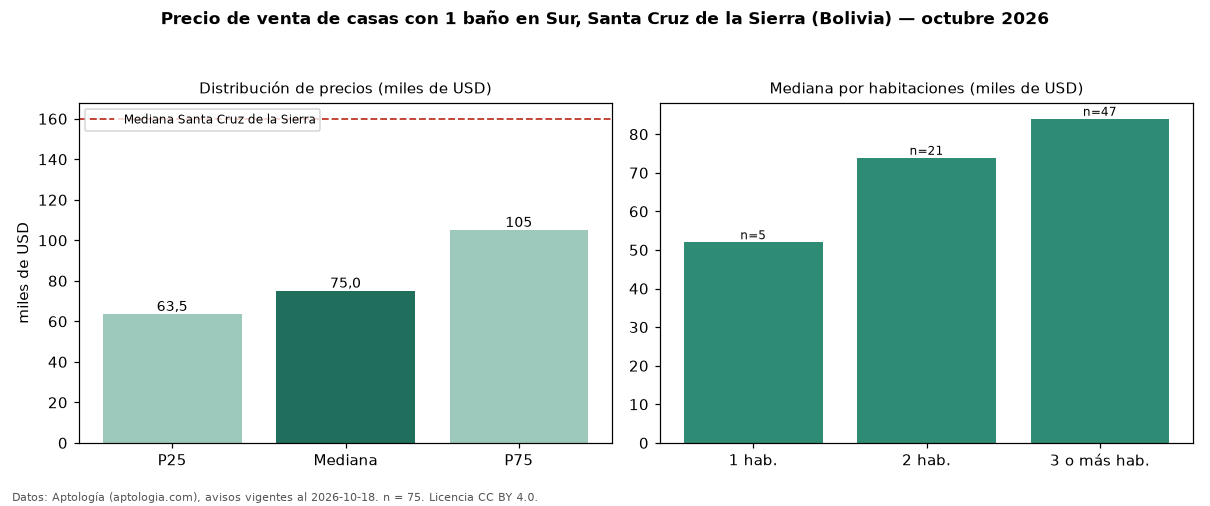

Source data for this figure (header and first rows):
seccion, metrica, valor, moneda, n
filtro, ban1, con 1 baño, , 75
precio, p25, 63500, USD, 75
precio, mediana, 75000, USD, 75
precio, p75, 105000, USD, 75
precio, minimo, 40000, USD, 75
precio, maximo, 490000, USD, 75
m2, mediana_precio_m2, 633.3, USD, 67
m2, area_mediana_m2, 132.0, m2, 67
banos, mediana_banos, 1.0, , 
parqueadero, pct_con_parqueadero, 100.0, %, 55
habitaciones, 1, 52000, USD, 5
habitaciones, 2, 73900, USD, 21
habitaciones, 3+, 84000, USD, 47
ciudad, mediana_ciudad_referencia, 160000, USD, 
ciudad, mediana_m2_ciudad, 790.1, USD, 
fuente, fecha_datos, 2026-10-18, , 
fuente, atribucion, https://www.aptologia.com/bo, , 
fuente, licencia, CC BY 4.0, , 
